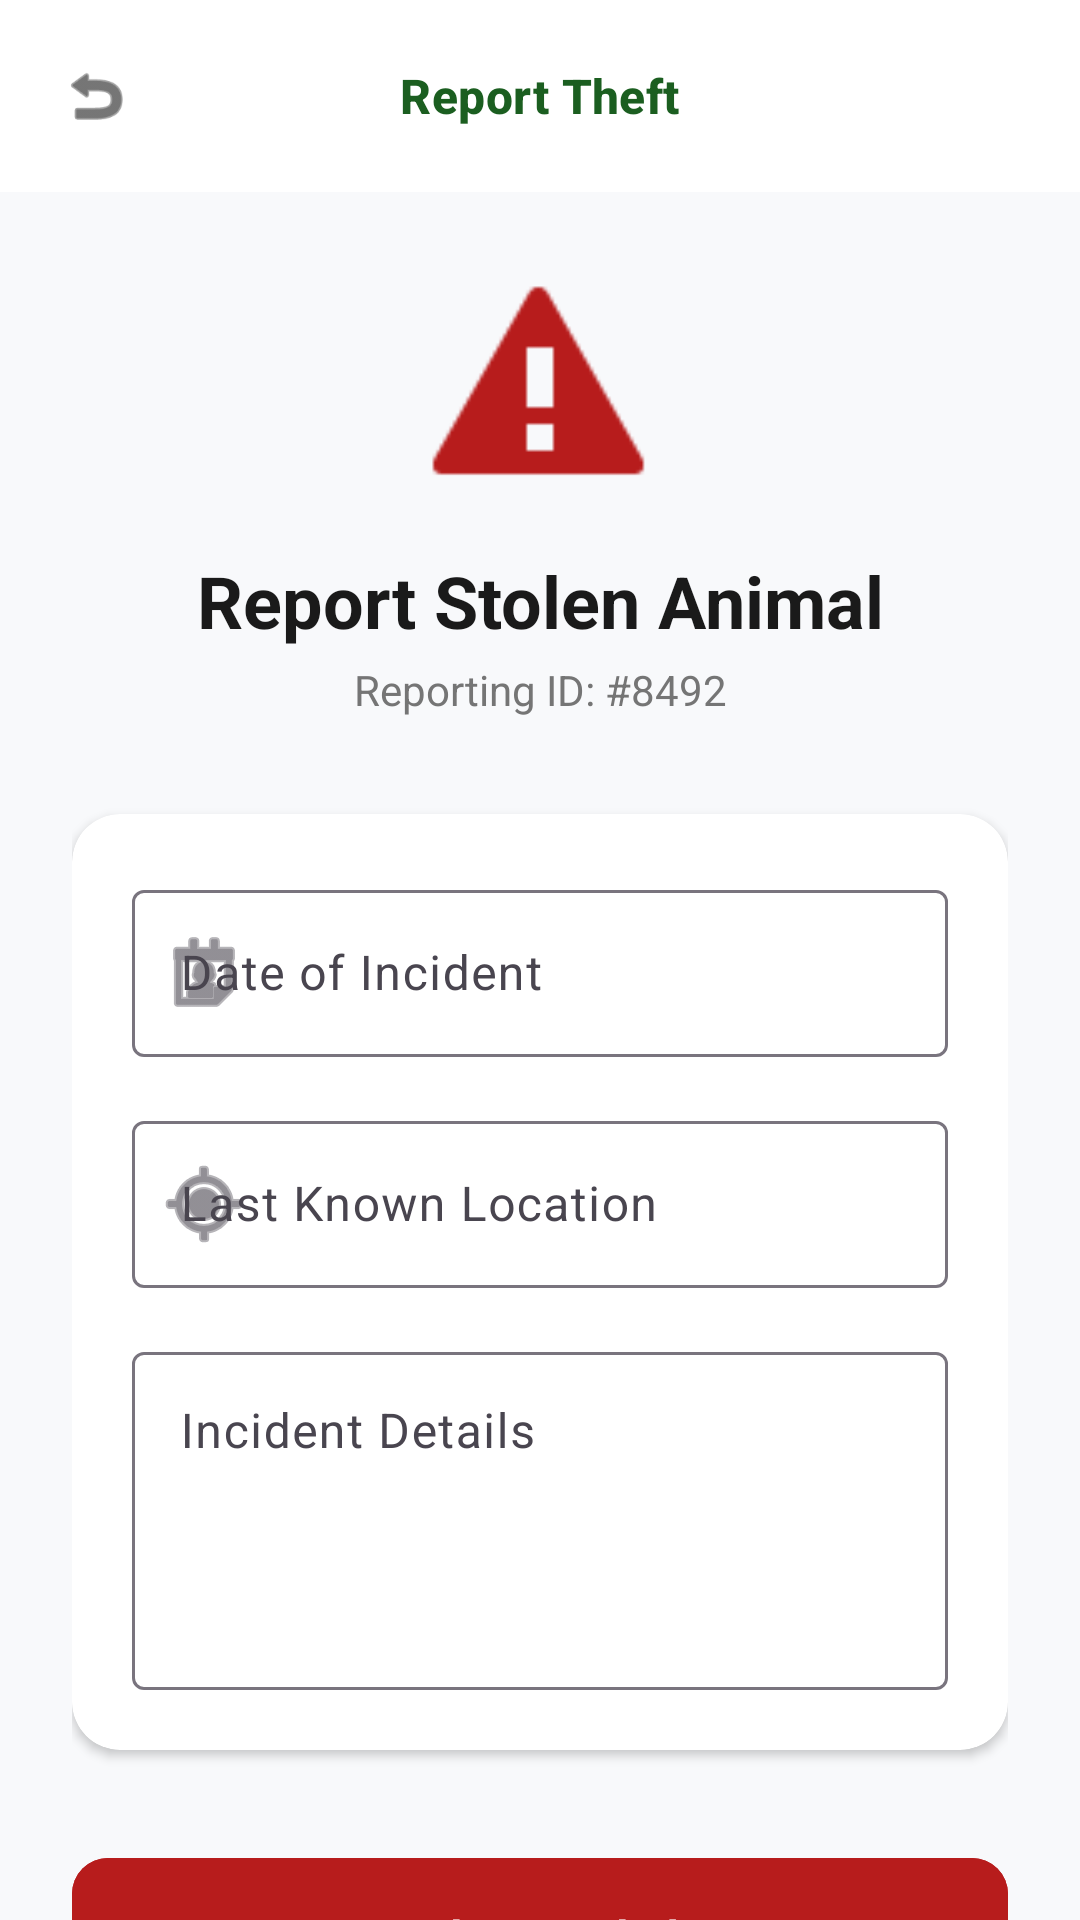

Layout XML and referenced resources for this Android screen:
<!-- AndroidManifest.xml: application theme Theme.LivestockGuardian -->
<!-- res/layout/activity_theft_report.xml -->
<?xml version="1.0" encoding="utf-8"?>
<androidx.coordinatorlayout.widget.CoordinatorLayout xmlns:android="http://schemas.android.com/apk/res/android"
    xmlns:app="http://schemas.android.com/apk/res-auto"
    xmlns:tools="http://schemas.android.com/tools"
    android:layout_width="match_parent"
    android:layout_height="match_parent"
    android:background="@color/bg_light">

    <com.google.android.material.appbar.AppBarLayout
        android:layout_width="match_parent"
        android:layout_height="wrap_content"
        android:background="@color/white"
        app:elevation="0dp">

        <com.google.android.material.appbar.MaterialToolbar
            android:id="@+id/toolbar"
            android:layout_width="match_parent"
            android:layout_height="?attr/actionBarSize"
            app:contentInsetStart="0dp">

            <RelativeLayout
                android:layout_width="match_parent"
                android:layout_height="match_parent">

                <ImageView
                    android:id="@+id/btnBack"
                    android:layout_width="48dp"
                    android:layout_height="48dp"
                    android:layout_centerVertical="true"
                    android:layout_marginStart="8dp"
                    android:padding="12dp"
                    android:src="@android:drawable/ic_menu_revert"
                    app:tint="@color/text_black" />

                <TextView
                    android:layout_width="wrap_content"
                    android:layout_height="wrap_content"
                    android:layout_centerInParent="true"
                    android:text="Report Theft"
                    android:textAppearance="@style/TextAppearance.Material3.TitleMedium"
                    android:textColor="@color/brand_green"
                    android:textStyle="bold" />
            </RelativeLayout>
        </com.google.android.material.appbar.MaterialToolbar>
    </com.google.android.material.appbar.AppBarLayout>

    <androidx.core.widget.NestedScrollView
        android:layout_width="match_parent"
        android:layout_height="match_parent"
        app:layout_behavior="@string/appbar_scrolling_view_behavior">

        <LinearLayout
            android:layout_width="match_parent"
            android:layout_height="wrap_content"
            android:orientation="vertical"
            android:padding="24dp">

            <ImageView
                android:layout_width="80dp"
                android:layout_height="80dp"
                android:layout_gravity="center"
                android:src="@android:drawable/stat_sys_warning"
                app:tint="@color/alert_red_text" />

            <TextView
                android:layout_width="match_parent"
                android:layout_height="wrap_content"
                android:layout_marginTop="16dp"
                android:text="Report Stolen Animal"
                android:textAlignment="center"
                android:textAppearance="@style/TextAppearance.Material3.HeadlineSmall"
                android:textColor="@color/text_black"
                android:textStyle="bold" />

            <TextView
                android:id="@+id/tvTheftAnimalTag"
                android:layout_width="match_parent"
                android:layout_height="wrap_content"
                android:layout_marginTop="4dp"
                android:text="Reporting ID: #8492"
                android:textAlignment="center"
                android:textColor="@color/text_grey" />

            <com.google.android.material.card.MaterialCardView
                android:layout_width="match_parent"
                android:layout_height="wrap_content"
                android:layout_marginTop="32dp"
                app:cardBackgroundColor="@color/white"
                app:cardCornerRadius="16dp"
                app:cardElevation="2dp"
                app:strokeWidth="0dp">

                <LinearLayout
                    android:layout_width="match_parent"
                    android:layout_height="wrap_content"
                    android:orientation="vertical"
                    android:padding="20dp">

                    <com.google.android.material.textfield.TextInputLayout
                        style="@style/Widget.Material3.TextInputLayout.OutlinedBox"
                        android:layout_width="match_parent"
                        android:layout_height="wrap_content"
                        android:hint="Date of Incident"
                        app:startIconDrawable="@android:drawable/ic_menu_my_calendar">

                        <com.google.android.material.textfield.TextInputEditText
                            android:id="@+id/etTheftDate"
                            android:layout_width="match_parent"
                            android:layout_height="wrap_content"
                            android:inputType="date" />
                    </com.google.android.material.textfield.TextInputLayout>

                    <com.google.android.material.textfield.TextInputLayout
                        style="@style/Widget.Material3.TextInputLayout.OutlinedBox"
                        android:layout_width="match_parent"
                        android:layout_height="wrap_content"
                        android:layout_marginTop="16dp"
                        android:hint="Last Known Location"
                        app:startIconDrawable="@android:drawable/ic_menu_mylocation">

                        <com.google.android.material.textfield.TextInputEditText
                            android:id="@+id/etTheftLocation"
                            android:layout_width="match_parent"
                            android:layout_height="wrap_content" />
                    </com.google.android.material.textfield.TextInputLayout>

                    <com.google.android.material.textfield.TextInputLayout
                        style="@style/Widget.Material3.TextInputLayout.OutlinedBox"
                        android:layout_width="match_parent"
                        android:layout_height="wrap_content"
                        android:layout_marginTop="16dp"
                        android:hint="Incident Details">

                        <com.google.android.material.textfield.TextInputEditText
                            android:id="@+id/etTheftDetails"
                            android:layout_width="match_parent"
                            android:layout_height="wrap_content"
                            android:gravity="top"
                            android:inputType="textMultiLine"
                            android:lines="4" />
                    </com.google.android.material.textfield.TextInputLayout>

                </LinearLayout>
            </com.google.android.material.card.MaterialCardView>

            <com.google.android.material.button.MaterialButton
                android:id="@+id/btnSubmitReport"
                android:layout_width="match_parent"
                android:layout_height="wrap_content"
                android:layout_marginTop="32dp"
                android:backgroundTint="@color/alert_red_text"
                android:padding="16dp"
                android:text="Broadcast Red Alert"
                android:textColor="@color/white"
                android:textStyle="bold"
                app:cornerRadius="12dp" />

            <TextView
                android:layout_width="match_parent"
                android:layout_height="wrap_content"
                android:layout_marginTop="16dp"
                android:text="This report will be sent to the local authorities and added to the livestock network."
                android:textAlignment="center"
                android:textAppearance="@style/TextAppearance.Material3.LabelSmall"
                android:textColor="@color/text_grey" />

        </LinearLayout>
    </androidx.core.widget.NestedScrollView>

</androidx.coordinatorlayout.widget.CoordinatorLayout>
<!-- resources referenced by this layout -->
<resources>
  <color name="alert_red_text">#B71C1C</color>
  <color name="bg_light">#F8F9FB</color>
  <color name="brand_green">#1B5E20</color>
  <color name="text_black">#1A1A1A</color>
  <color name="text_grey">#757575</color>
  <color name="white">#FFFFFFFF</color>
  <style name="Theme.LivestockGuardian" parent="Base.Theme.LivestockGuardian" />
  <style name="Base.Theme.LivestockGuardian" parent="Theme.Material3.DayNight.NoActionBar">
          
          <item name="colorPrimary">@color/primary_green</item>
          <item name="colorPrimaryDark">@color/primary_dark_green</item>
          <item name="colorSecondary">@color/primary_dark_green</item>
          <item name="android:statusBarColor">@color/primary_green</item>
      </style>
  <color name="primary_green">@color/brand_green</color>
  <color name="primary_dark_green">@color/action_dark_green</color>
  <color name="action_dark_green">#003300</color>
</resources>
